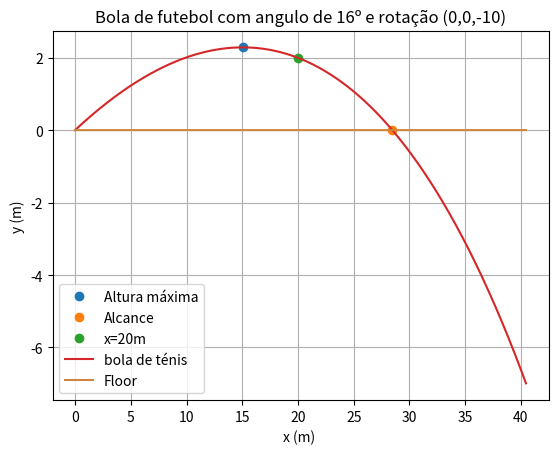

Write the Python code that produced this figure.
#!/usr/bin/env python3
# -*- coding: utf-8 -*-
"""
Created on Thu Mar 31 18:26:38 2022

@author: joao
"""

import numpy as np
import matplotlib.pyplot as plt


#aceleração gravítica
g =9.8
alpha = np.radians(16) #degrees

#Tmpo inicial e final
ti =0
tf=2
dt = 0.001
n = int((tf-ti) / dt)
m= 0.45

r = 0.11
A = np.pi* (r**2) #porque é a área do círculo

c= 0.5*A*1.225*r / m


#velocidade inicial
v0 =100 / 3.6 # para coonverter para m/s
VT = 100 /3.6 # em m/s
#Arrays precisam ser todos definidos
t = np.linspace(ti, tf, n)

vx = np.empty(n)
ax = np.empty(n)
x = np.empty(n)

vy= np.empty(n)
ay = np.empty(n)
y = np.empty(n)

vz= np.empty(n)
az = np.empty(n)
z = np.empty(n)

vx[0] = v0*np.cos(alpha)
vy[0] = v0*np.sin(alpha)
vz[0] = 0
v= np.empty(n)

omega_z =-10
x[0] = 0
y[0] = 0
z[0] =0
D =g/(VT**2)
floor = np.zeros(t.size)
#Preencher o vetor v
for i in range(n-1):
    v[i] = np.sqrt((vx[i]**2) + (vy[i]**2))
    amx = (-c*omega_z*vy[i]) 
    amy = (c *omega_z* vx[i])
    ay[i+1] =- D* abs(v[i])* vy[i] -g + amy
    ax[i+1] =-D * vx[i] * abs(v[i]) +amx
    az[i+1] = 0
    
    vx[i+1] = vx[i] +ax[i]*dt 
    vy[i+1] = vy[i] + ay[i]*dt 
    vz[i+1] = vz[i] + az[i]*dt
    
    x[i+1] = x[i] + vx[i]*dt
    y[i+1] = y[i] + vy[i]*dt
    z[i+1] = z[i] + vz[i]*dt
'''  
for para dar os valores todos 
for i in range(n):
    if (vy[i] > (0 - dt) and vy[i + 1] < (0 + dt)):
        print("Vy = 0:")
        print("t >              | xx >              | yy >          |     vy >")
        print(t[i], x[i], y[i], vy[i])
        print("")
        plt.plot(x[i+1],y[i+1], "o", label= "Altura máxima")
        break

for i in range(n):
    if (y[i] > (0 - dt) and y[i + 1] < (0 + dt)):
        print("Xy = 0:")
        print("t >              | xx >              | yy >          |     vy >")
        print(t[i], x[i], y[i], vy[i])
        print("")
        plt.plot(x[i+1],y[i+1], "o", label= "Alcance")
        break
'''   
for i in range(n-1):
    if (y[i+1]<y[i]):
        print("A altura max é {:0.2f} m".format(y[i]))
        plt.plot(x[i+1],y[i+1], "o", label="Altura máxima")
        break
    
for i in range(n-1):
    if (y[i+1]*y[i]<0):
        print("Alcance {:0.2f} m".format(x[i]))
        plt.plot(x[i+1],y[i+1], "o", label="Alcance")
        break    

for i in range(n-1):
    if (x[i] < 20 < x[i+1]):
        print("y[{:0.2f}] = {:0.2f} m".format( t[i],y[i]))
        plt.plot(x[i],y[i], "o", label="x=20m")
    
plt.plot(x,y, label= "bola de ténis")
plt.plot(x, floor, color="peru",label="Floor") # com color, pode-se meter as cores todas do CSS
plt.xlabel("x (m) ")
plt.ylabel("y (m)")
plt.title("Bola de futebol com angulo de 16º e rotação (0,0,-10)")
plt.grid()
plt.legend()
plt.show()

